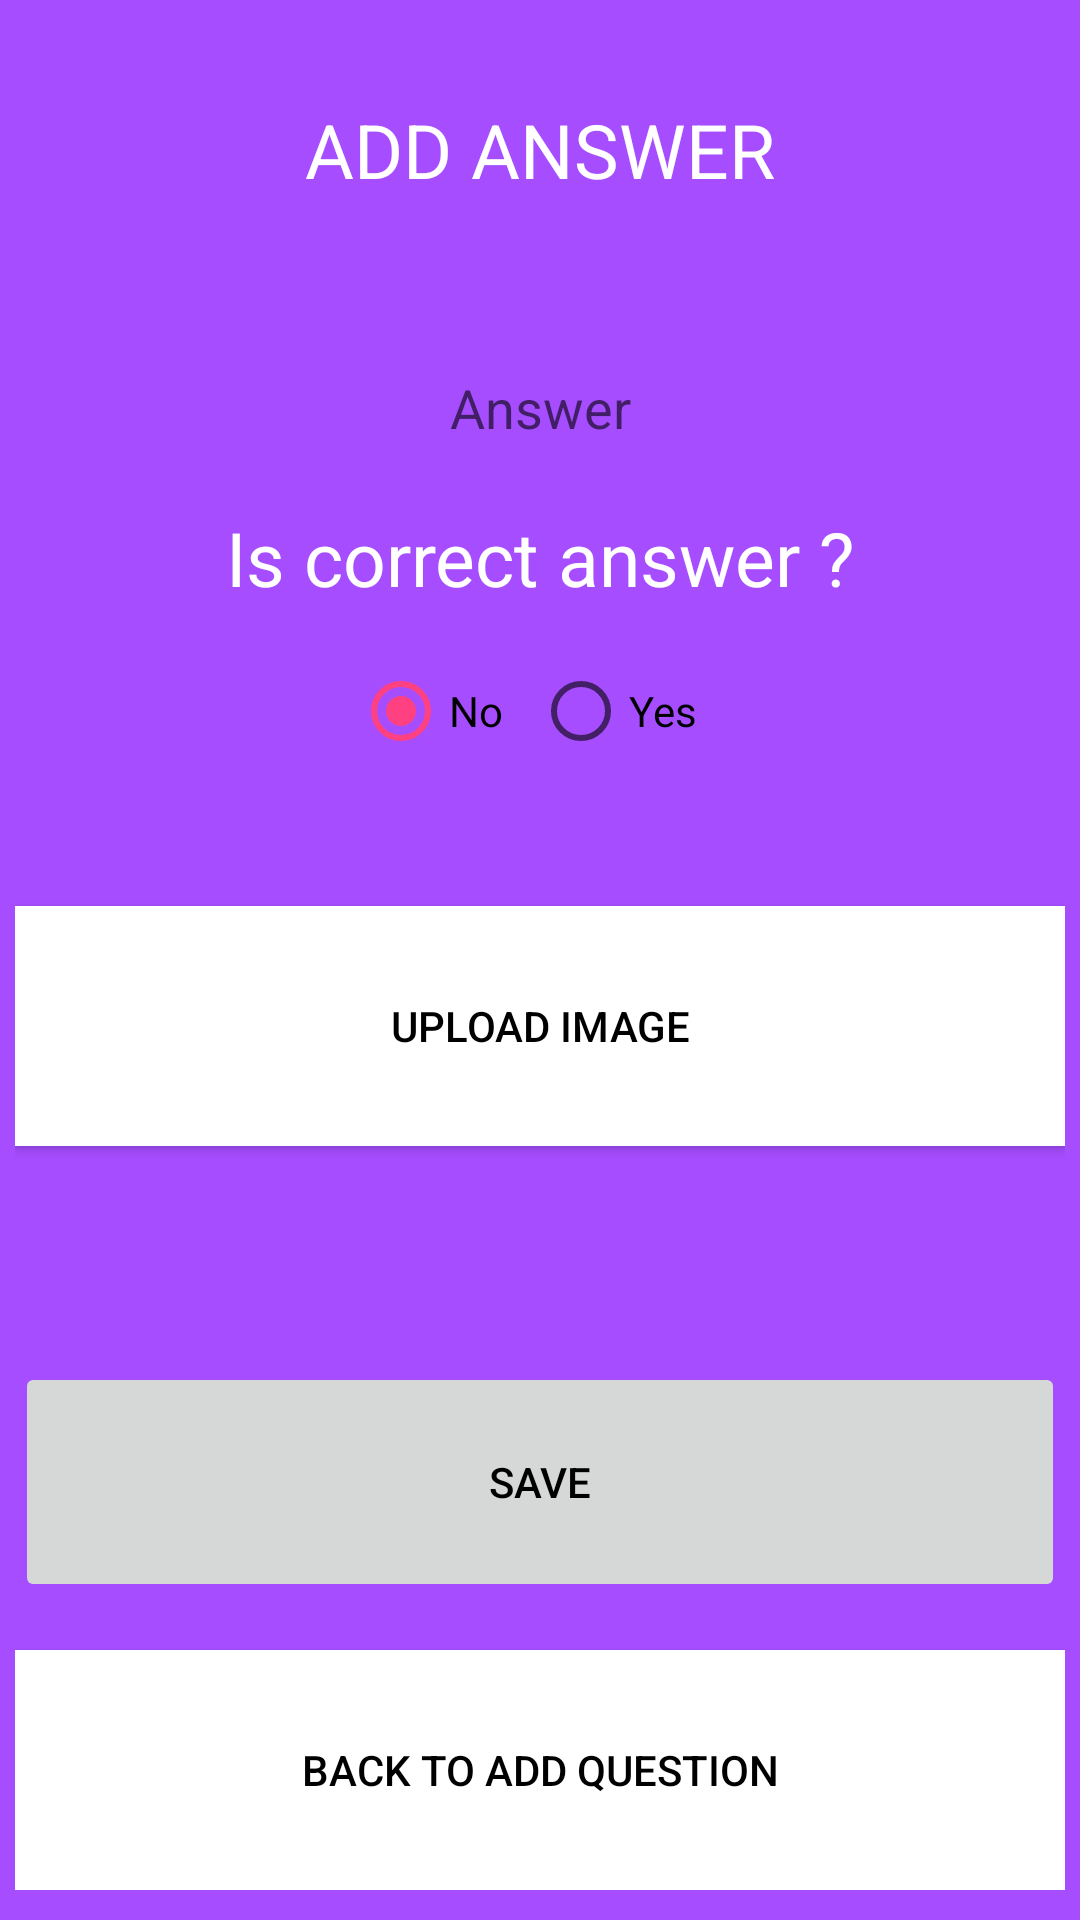

This screen was rendered from an Android layout file. Write that file and the resources it references.
<!-- AndroidManifest.xml: application theme AppTheme -->
<!-- res/layout/activity_add_answer.xml -->
<?xml version="1.0" encoding="utf-8"?>
<android.support.constraint.ConstraintLayout xmlns:android="http://schemas.android.com/apk/res/android"
    xmlns:app="http://schemas.android.com/apk/res-auto"
    xmlns:tools="http://schemas.android.com/tools"
    android:layout_width="match_parent"
    android:layout_height="match_parent"
    tools:context=".activities.ManageQuiz.AddAnswer.AddAnswerActivity">

    <LinearLayout xmlns:android="http://schemas.android.com/apk/res/android"
        xmlns:tools="http://schemas.android.com/tools"
        android:layout_width="match_parent"
        android:layout_height="match_parent"
        android:orientation="vertical"
        android:background="@color/home_bkg_col"
        android:paddingBottom="@dimen/activity_vertical_margin"
        android:paddingLeft="@dimen/activity_horizontal_margin"
        android:paddingRight="@dimen/activity_horizontal_margin"
        android:paddingTop="@dimen/activity_vertical_margin">


        <TextView
            android:id="@+id/textView"
            android:layout_width="match_parent"
            android:layout_height="80dp"
            android:textSize="@dimen/h1_txt_size"
            android:textColor="@color/white"
            android:gravity="center"
            android:text="@string/add_answer_title" />

        <EditText
            android:id="@+id/txt_answer"
            android:layout_width="match_parent"
            android:layout_height="60dp"
            android:ems="10"
            android:layout_marginTop="16dp"
            android:background="@null"
            android:gravity="center"
            android:inputType="text"
            android:text=""
            android:hint="@string/add_answer_txt" />

        <TextView
            android:id="@+id/correct_answer"
            android:layout_width="match_parent"
            android:layout_height="40dp"
            android:textSize="@dimen/h1_txt_size"
            android:textColor="@color/white"
            android:gravity="center"
            android:text="@string/add_correct_answer" />

        <RadioGroup
            android:id="@+id/radio_group"
            android:layout_width="wrap_content"
            android:layout_height="80dp"
            android:orientation="horizontal"
            android:gravity="center_horizontal"
            android:padding="15dp"
            android:layout_gravity="center_horizontal"
            android:layout_above="@+id/view_below" >

            <RadioButton
                android:id="@+id/rbtn_not_correct_answer"
                android:layout_width="match_parent"
                android:layout_weight="1"
                android:layout_height="wrap_content"
                android:checked="true"
                android:paddingRight="10dp"
                android:text="@string/rbtn_not_correct_answer" />

            <RadioButton
                android:id="@+id/rbtn_correct_answer"
                android:layout_width="match_parent"
                android:layout_weight="1"
                android:paddingRight="10dp"
                android:layout_height="wrap_content"
                android:text="@string/rbtn_correct_answer" />
        </RadioGroup>

        <Button
            android:id="@+id/button4"
            android:layout_width="match_parent"
            android:layout_height="80dp"
            android:layout_marginTop="16dp"
            android:background="#fff"
            android:gravity="center"
            android:text="@string/btn_upload"
            android:textColor="@color/black" />

        <LinearLayout
            android:layout_width="match_parent"
            android:layout_height="match_parent"
            android:gravity="bottom"
            android:orientation="vertical">

            <Button
                android:id="@+id/btn_quiz_save"
                android:layout_width="match_parent"
                android:layout_height="80dp"
                android:layout_marginTop="16dp"
                android:gravity="center"
                android:enabled="false"
                android:onClick="saveAnswer"
                android:textColor="@color/black"
                android:text="@string/btn_save" />

            <Button
                android:id="@+id/button6"
                android:layout_width="match_parent"
                android:layout_height="80dp"
                android:layout_marginTop="16dp"
                android:background="#fff"
                android:gravity="center"
                android:onClick="goBackToQuestion"
                android:textColor="@color/black"
                android:text="@string/btn_answer_back"/>
        </LinearLayout>
    </LinearLayout>
</android.support.constraint.ConstraintLayout>
<!-- resources referenced by this layout -->
<resources>
  <color name="black">#000000</color>
  <color name="home_bkg_col">#a64dff</color>
  <color name="white">#FFFFFF</color>
  <dimen name="activity_horizontal_margin">5dp</dimen>
  <dimen name="activity_vertical_margin">10dp</dimen>
  <dimen name="h1_txt_size">25sp</dimen>
  <string name="add_answer_title">ADD ANSWER</string>
  <string name="add_answer_txt">Answer</string>
  <string name="add_correct_answer">Is correct answer ?</string>
  <string name="btn_answer_back">BACK TO ADD QUESTION</string>
  <string name="btn_save">SAVE</string>
  <string name="btn_upload">Upload Image</string>
  <string name="rbtn_correct_answer">Yes</string>
  <string name="rbtn_not_correct_answer">No</string>
  <style name="AppTheme" parent="Theme.AppCompat.Light.DarkActionBar">
          
          <item name="colorPrimary">@color/colorPrimary</item>
          <item name="colorPrimaryDark">@color/colorPrimaryDark</item>
          <item name="colorAccent">@color/colorAccent</item>
      </style>
  <color name="colorPrimary">#3F51B5</color>
  <color name="colorPrimaryDark">#303F9F</color>
  <color name="colorAccent">#FF4081</color>
</resources>
